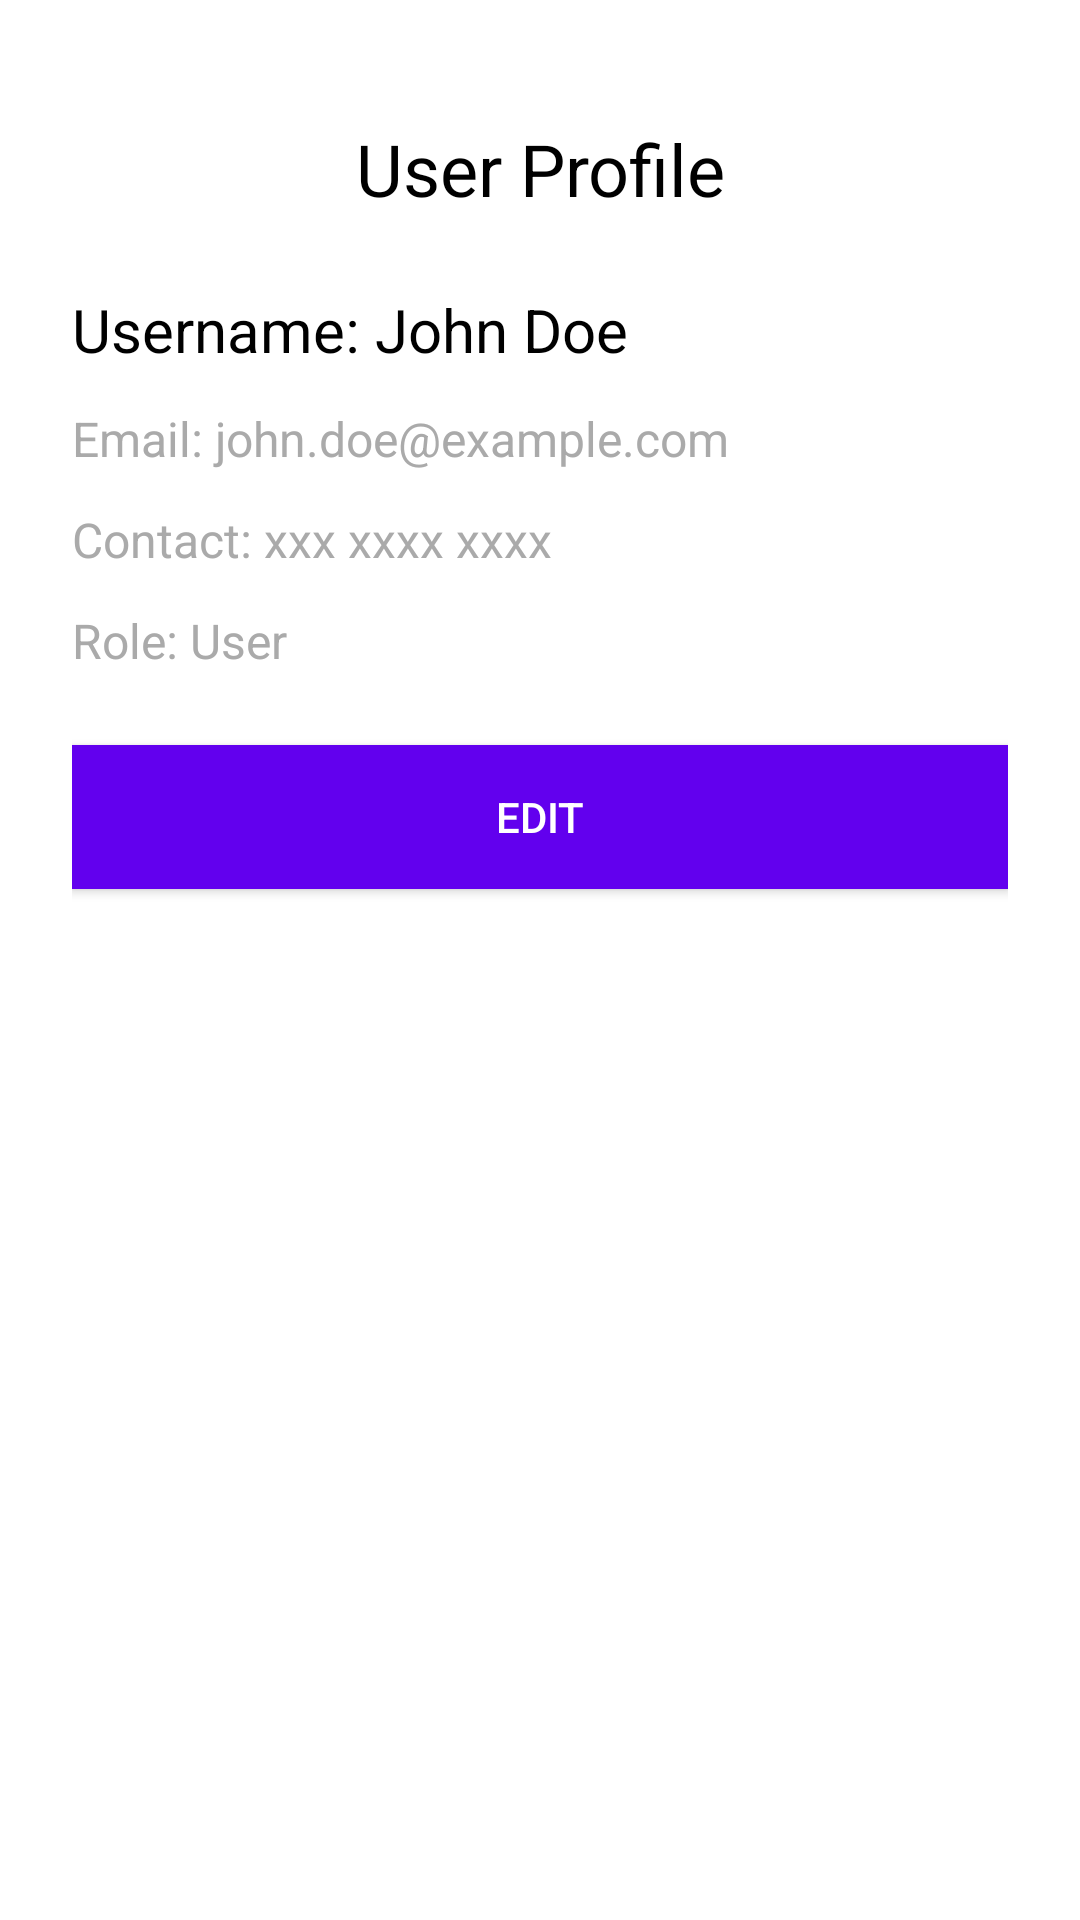

The Android layout XML behind this screen, and the referenced resources:
<!-- AndroidManifest.xml: application theme Theme.CHEF_IN_HOME -->
<!-- res/layout/activity_profile.xml -->
<?xml version="1.0" encoding="utf-8"?>
<LinearLayout xmlns:android="http://schemas.android.com/apk/res/android"
    xmlns:app="http://schemas.android.com/apk/res-auto"
    xmlns:tools="http://schemas.android.com/tools"
    android:layout_width="match_parent"
    android:layout_height="match_parent"
    android:orientation="vertical"
    android:padding="24dp"
    android:background="@android:color/white">

    
    <TextView
        android:id="@+id/textViewTitle"
        android:layout_width="match_parent"
        android:layout_height="wrap_content"
        android:text="User Profile"
        android:textSize="24sp"
        android:textColor="@android:color/black"
        android:textAlignment="center"
        android:layout_marginBottom="24dp"
        android:layout_marginTop="16dp"/>

    
    
    
    

    
    <TextView
        android:id="@+id/textViewUsername"
        android:layout_width="match_parent"
        android:layout_height="wrap_content"
        android:text="Username: John Doe"
        android:textSize="20sp"
        android:textColor="@android:color/black"
        android:layout_marginBottom="12dp"/>

    <TextView
        android:id="@+id/textViewEmail"
        android:layout_width="match_parent"
        android:layout_height="wrap_content"
        android:text="Email: john.doe@example.com"
        android:textSize="16sp"
        android:textColor="@android:color/darker_gray"
        android:layout_marginBottom="12dp"/>

    <TextView
        android:id="@+id/textViewContact"
        android:layout_width="match_parent"
        android:layout_height="wrap_content"
        android:text="Contact: xxx xxxx xxxx"
        android:textSize="16sp"
        android:textColor="@android:color/darker_gray"
        android:layout_marginBottom="12dp"/>

    <TextView
        android:id="@+id/textViewRole"
        android:layout_width="match_parent"
        android:layout_height="wrap_content"
        android:text="Role: User"
        android:textSize="16sp"
        android:textColor="@android:color/darker_gray"
        android:layout_marginBottom="24dp"/>

    <Button
        android:id="@+id/btn_edit"
        android:layout_width="match_parent"
        android:layout_height="wrap_content"
        android:text="Edit"
        android:textColor="@android:color/white"
        android:background="@color/colorPrimary"
        android:padding="12dp"/>
</LinearLayout>
<!-- resources referenced by this layout -->
<resources>
  <style name="Theme.CHEF_IN_HOME" parent="Base.Theme.CHEF_IN_HOME" />
  <style name="Base.Theme.CHEF_IN_HOME" parent="Theme.Material3.DayNight.NoActionBar">
          
          
      </style>
  <!-- not gathered from this repository: default colours our renderer supplied (Android Studio template values) -->
  <color name="colorPrimary">#FF6200EE</color>
</resources>
